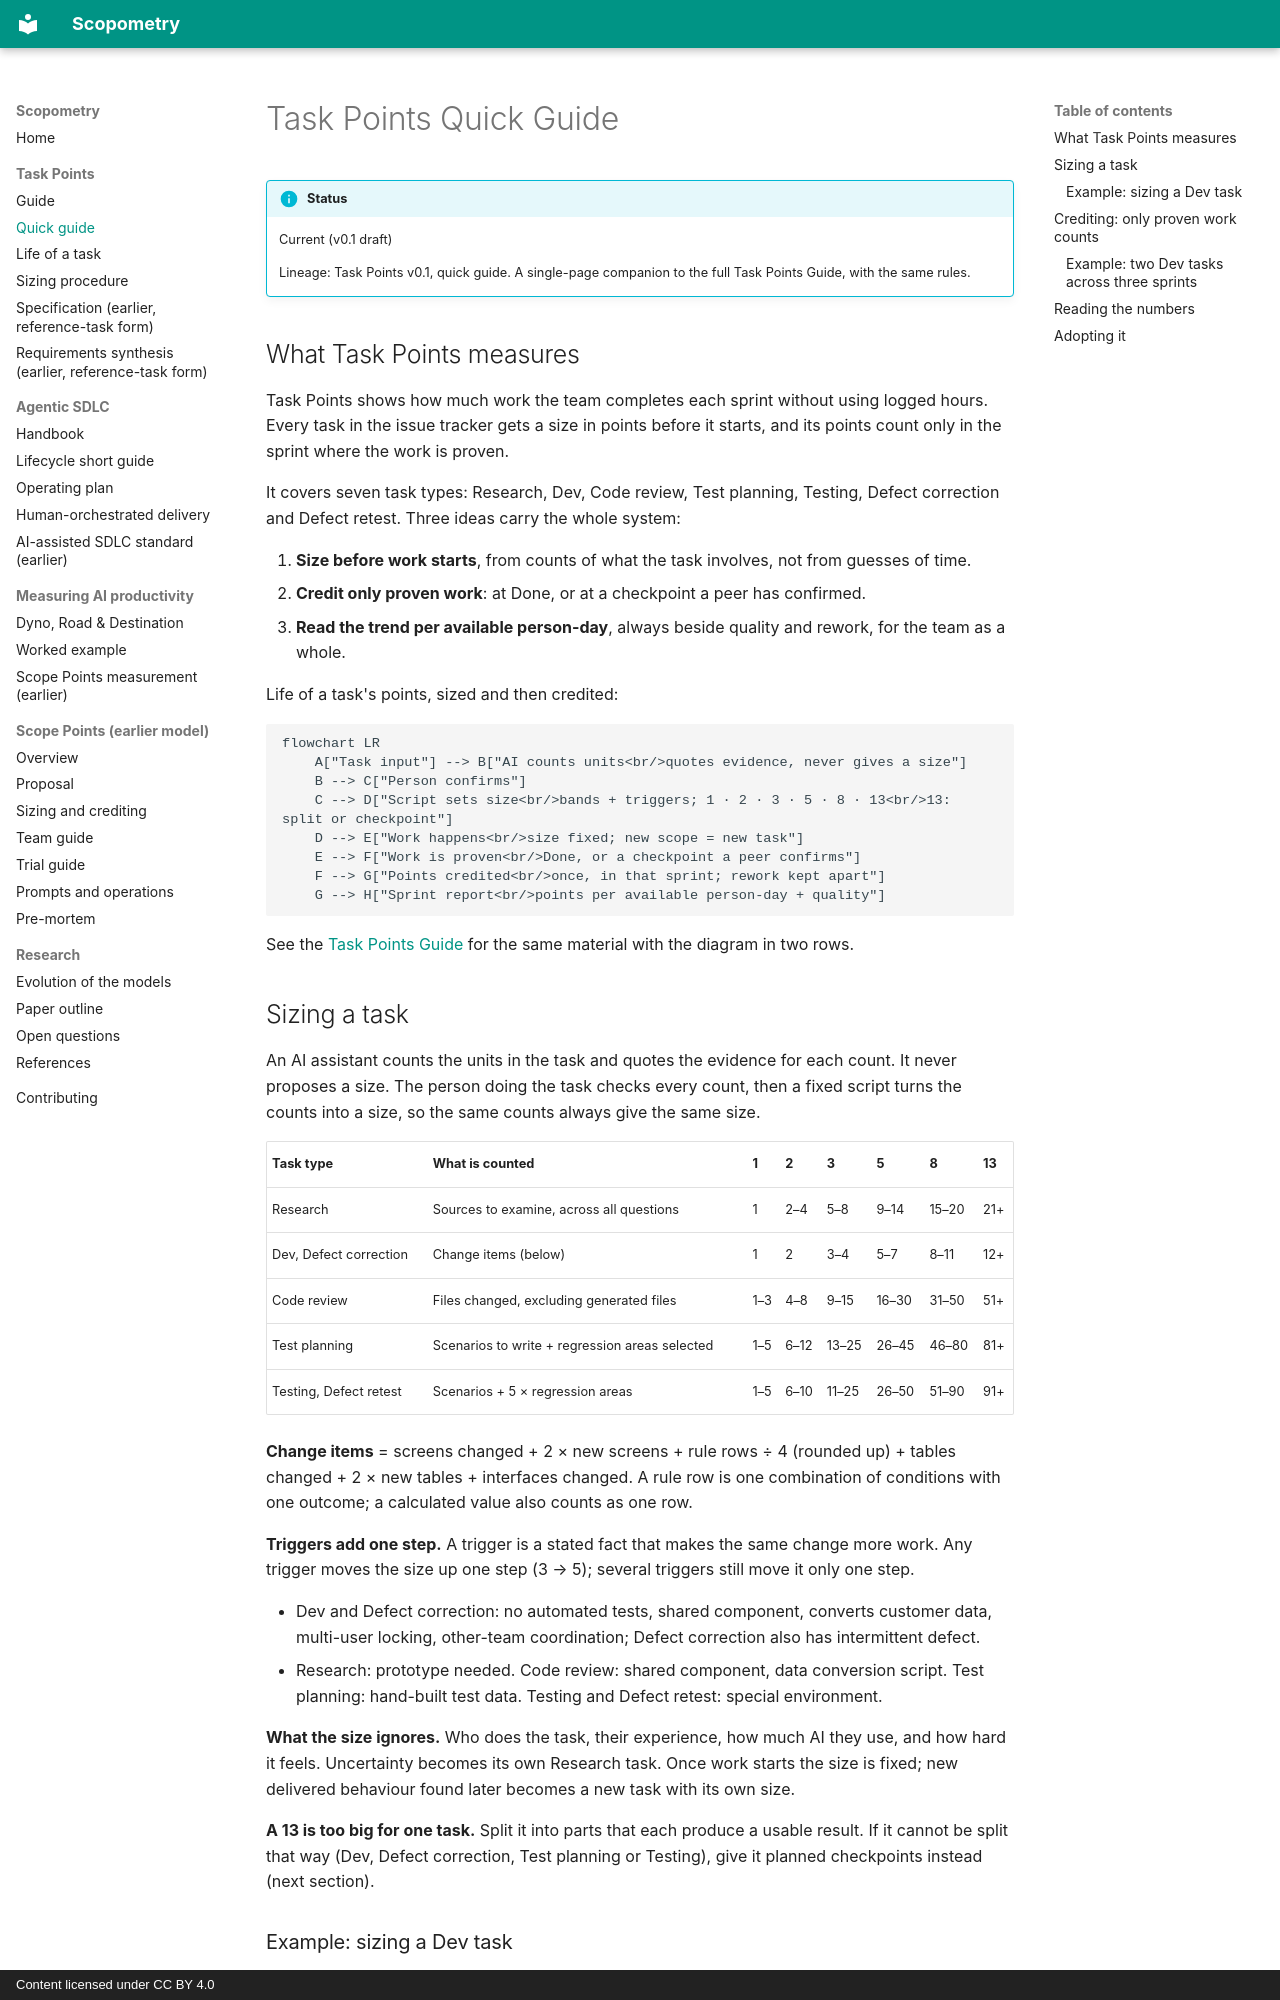

repository: adnanSharif/scopometry · page: task-points/quick-guide/index.html · generator: mkdocs · copyright: Content licensed under CC BY 4.0

# Task Points Quick Guide

!!! info "Status"
    Current (v0.1 draft)

    Lineage: Task Points v0.1, quick guide. A single-page companion to the full Task Points Guide, with the same rules.

## What Task Points measures

Task Points shows how much work the team completes each sprint without using logged hours. Every task in the issue tracker gets a size in points before it starts, and its points count only in the sprint where the work is proven.

It covers seven task types: Research, Dev, Code review, Test planning, Testing, Defect correction and Defect retest. Three ideas carry the whole system:

1. **Size before work starts**, from counts of what the task involves, not from guesses of time.
2. **Credit only proven work**: at Done, or at a checkpoint a peer has confirmed.
3. **Read the trend per available person-day**, always beside quality and rework, for the team as a whole.

Life of a task's points, sized and then credited:

```mermaid
flowchart LR
    A["Task input"] --> B["AI counts units<br/>quotes evidence, never gives a size"]
    B --> C["Person confirms"]
    C --> D["Script sets size<br/>bands + triggers; 1 · 2 · 3 · 5 · 8 · 13<br/>13: split or checkpoint"]
    D --> E["Work happens<br/>size fixed; new scope = new task"]
    E --> F["Work is proven<br/>Done, or a checkpoint a peer confirms"]
    F --> G["Points credited<br/>once, in that sprint; rework kept apart"]
    G --> H["Sprint report<br/>points per available person-day + quality"]
```

See the [Task Points Guide](guide.md) for the same material with the diagram in two rows.

## Sizing a task

An AI assistant counts the units in the task and quotes the evidence for each count. It never proposes a size. The person doing the task checks every count, then a fixed script turns the counts into a size, so the same counts always give the same size.

| Task type | What is counted | 1 | 2 | 3 | 5 | 8 | 13 |
| --- | --- | --- | --- | --- | --- | --- | --- |
| Research | Sources to examine, across all questions | 1 | 2–4 | 5–8 | 9–14 | 15–20 | 21+ |
| Dev, Defect correction | Change items (below) | 1 | 2 | 3–4 | 5–7 | 8–11 | 12+ |
| Code review | Files changed, excluding generated files | 1–3 | 4–8 | 9–15 | 16–30 | 31–50 | 51+ |
| Test planning | Scenarios to write + regression areas selected | 1–5 | 6–12 | 13–25 | 26–45 | 46–80 | 81+ |
| Testing, Defect retest | Scenarios + 5 × regression areas | 1–5 | 6–10 | 11–25 | 26–50 | 51–90 | 91+ |

**Change items** = screens changed + 2 × new screens + rule rows ÷ 4 (rounded up) + tables changed + 2 × new tables + interfaces changed. A rule row is one combination of conditions with one outcome; a calculated value also counts as one row.

**Triggers add one step.** A trigger is a stated fact that makes the same change more work. Any trigger moves the size up one step (3 → 5); several triggers still move it only one step.

- Dev and Defect correction: no automated tests, shared component, converts customer data, multi-user locking, other-team coordination; Defect correction also has intermittent defect.
- Research: prototype needed. Code review: shared component, data conversion script. Test planning: hand-built test data. Testing and Defect retest: special environment.

**What the size ignores.** Who does the task, their experience, how much AI they use, and how hard it feels. Uncertainty becomes its own Research task. Once work starts the size is fixed; new delivered behaviour found later becomes a new task with its own size.

**A 13 is too big for one task.** Split it into parts that each produce a usable result. If it cannot be split that way (Dev, Defect correction, Test planning or Testing), give it planned checkpoints instead (next section).
